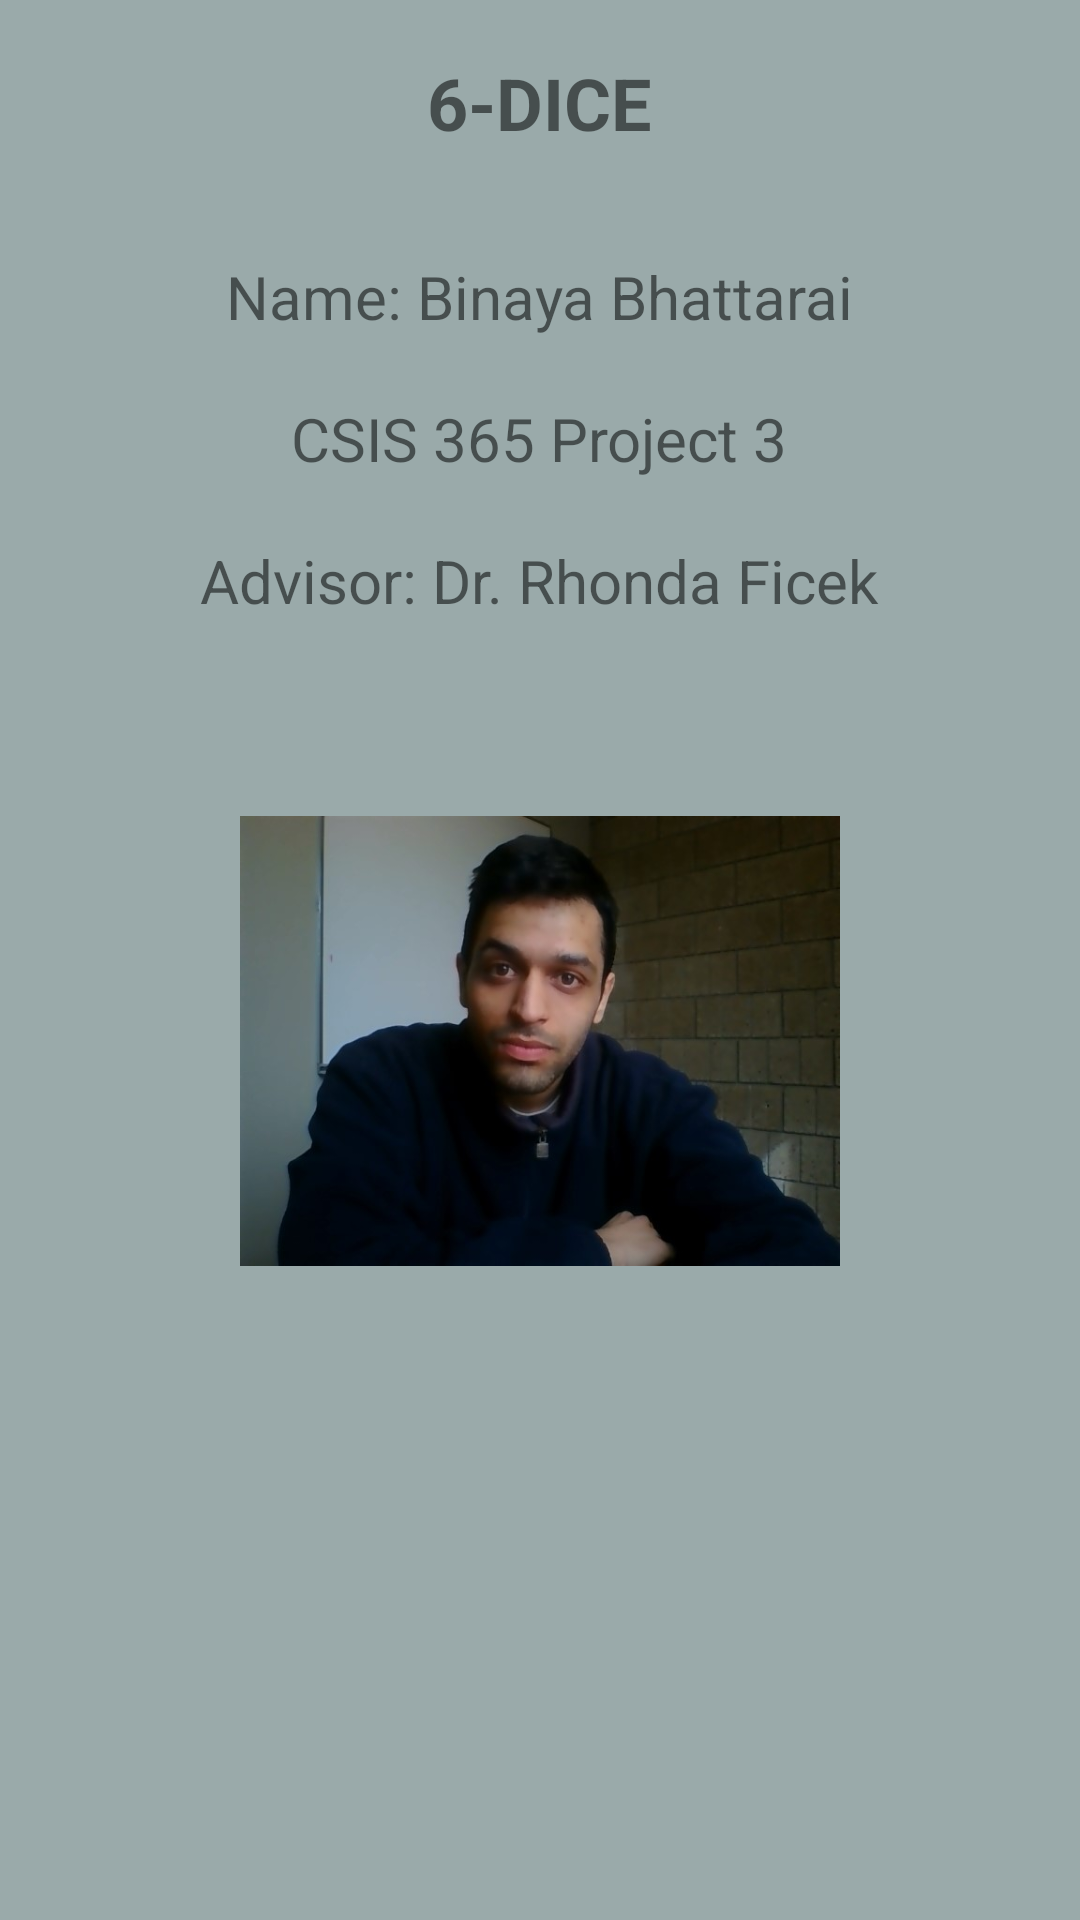

The Android layout XML behind this screen, and the referenced resources:
<!-- AndroidManifest.xml: application theme AppTheme -->
<!-- res/layout/about_layout.xml -->
<?xml version="1.0" encoding="utf-8"?>
<RelativeLayout xmlns:android="http://schemas.android.com/apk/res/android"
    android:layout_width="match_parent"
    android:layout_height="match_parent"
    android:orientation="vertical">

    <TextView
        style="@style/TitleTextView"
        android:id="@+id/lblTitle"
        android:layout_alignParentTop="true"
        android:layout_centerHorizontal="true"
        android:layout_marginTop="18dp"
        android:text="@string/gameTitle"/>

    <TextView
        style="@style/CoverPageStyle"
        android:id="@+id/text1"
        android:gravity="center"
        android:text="@string/aboutInfo"
        android:layout_marginTop="35dp"
        android:layout_below="@+id/lblTitle"
        android:layout_centerHorizontal="true" />

    <ImageView
        android:layout_width="200dp"
        android:layout_height="200dp"
        android:id="@+id/imageView"
        android:layout_below="@id/text1"
        android:layout_centerHorizontal="true"
        android:layout_marginTop="40dp"
        android:src="@drawable/my_picture" />

</RelativeLayout>
<!-- resources referenced by this layout -->
<resources>
  <!-- drawable my_picture: jpg bitmap (drawable, 36676 bytes) -->
  <string name="aboutInfo">Name: Binaya Bhattarai\n\nCSIS 365 Project 3\n\nAdvisor: Dr. Rhonda Ficek</string>
  <string name="gameTitle">6-DICE</string>
  <style name="CoverPageStyle">
          <item name="android:layout_width">wrap_content</item>
          <item name="android:layout_height">wrap_content</item>
          <item name="android:textSize">20sp</item>
      </style>
  <style name="TitleTextView" parent="@android:style/Widget.TextView">
          <item name="android:layout_width">wrap_content</item>
          <item name="android:layout_height">wrap_content</item>
          <item name="android:textSize">24sp</item>
          <item name="android:textStyle">bold</item>
      </style>
  <style name="AppTheme" parent="Theme.AppCompat.Light.DarkActionBar">
          
          <item name="colorPrimary">@color/colorPrimary</item>
          <item name="colorPrimaryDark">@color/colorPrimaryDark</item>
          <item name="colorAccent">@color/colorAccent</item>
          <item name="android:textViewStyle">@style/textView</item>
          <item name="android:buttonStyle">@style/button2</item>
          <item name="android:background">@color/bg_color</item>
      </style>
  <color name="colorPrimary">#3F51B5</color>
  <color name="colorPrimaryDark">#303F9F</color>
  <color name="colorAccent">#FF4081</color>
  <style name="textView" parent="@android:style/Widget.TextView">
          <item name="android:textSize">20sp</item>
      </style>
  <style name="button2" parent="Widget.AppCompat.Button.Borderless">
          <item name="android:padding">5dp</item>
          <item name="android:textSize">15sp</item>
          
          <item name="android:background">@color/btn_txt_color</item>
      </style>
  <color name="bg_color">#9aaaaa</color>
  <color name="btn_txt_color">#7aa09f</color>
</resources>
